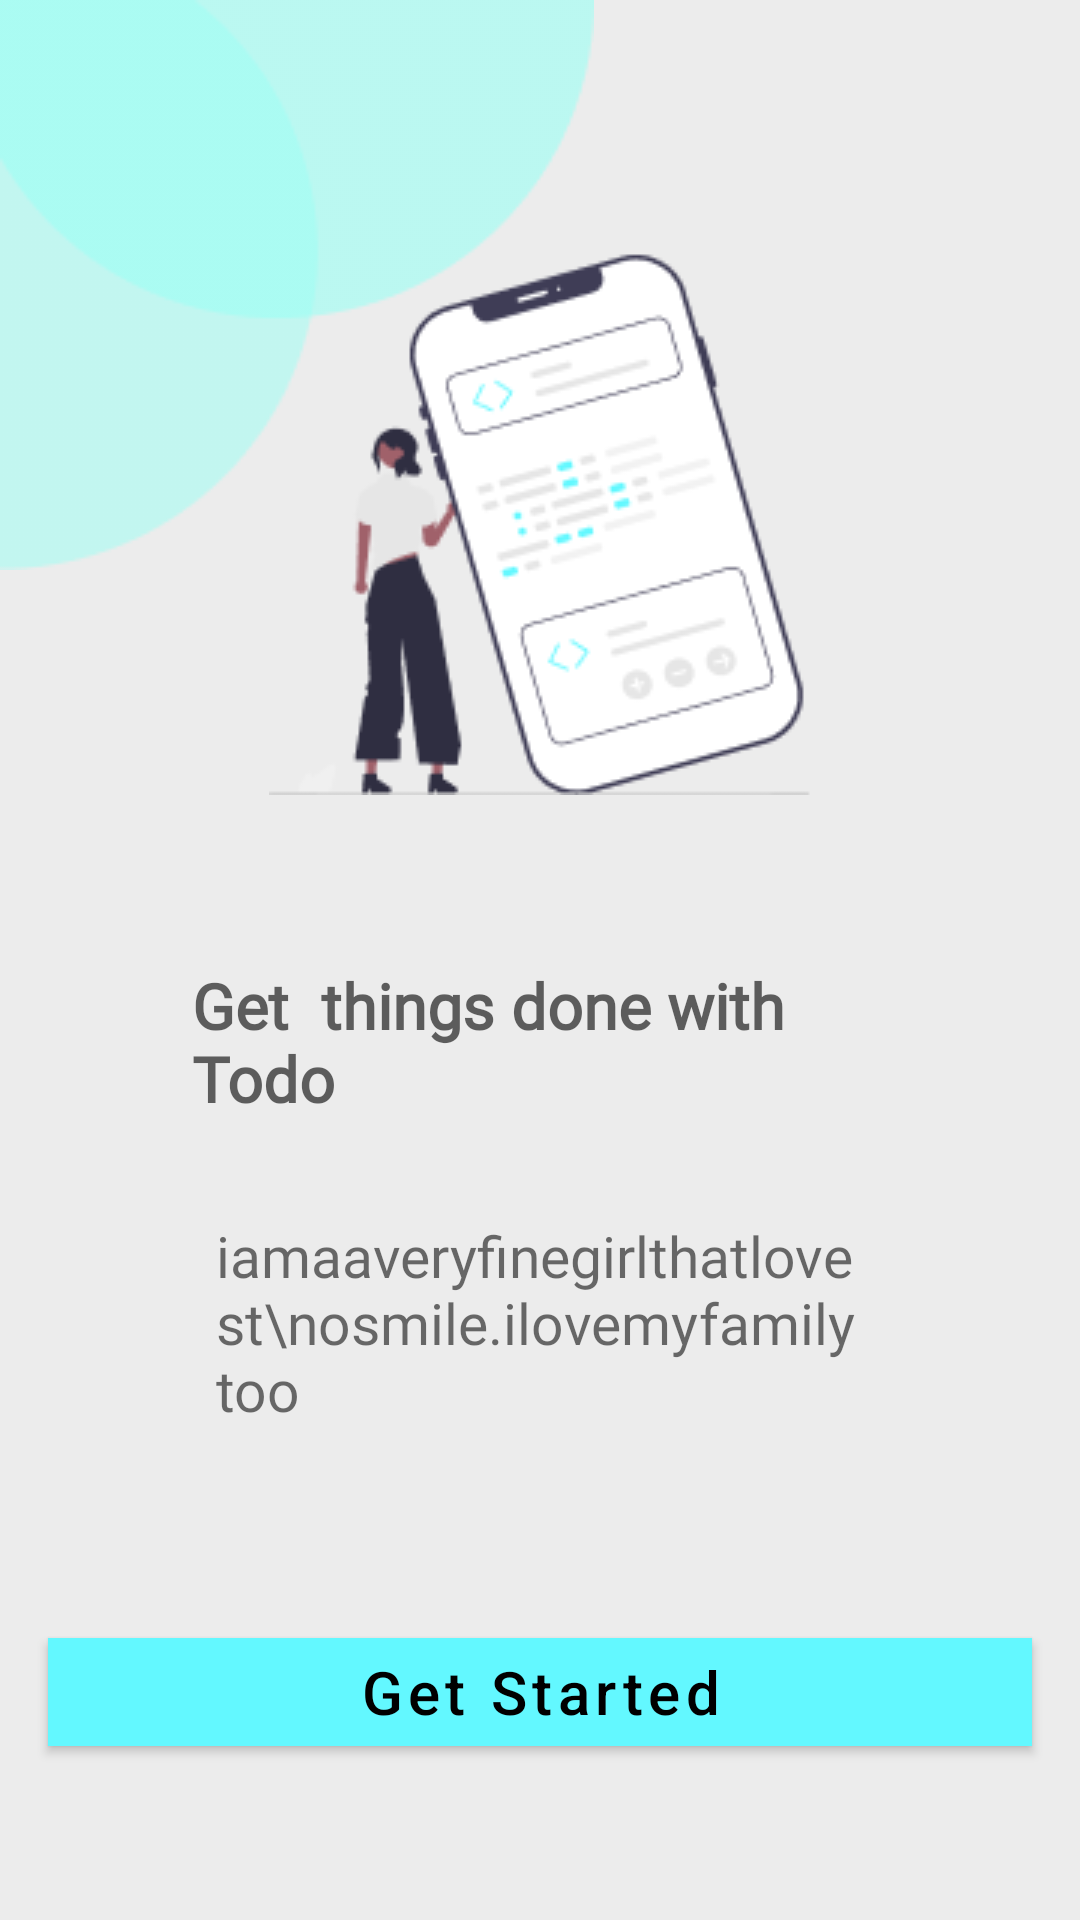

Reconstruct the res/layout file that produces this screen, plus the resources it refers to.
<!-- AndroidManifest.xml: application theme Theme.Nomzy02 -->
<!-- res/layout/splash.xml -->
<?xml version="1.0" encoding="utf-8"?>
<androidx.constraintlayout.widget.ConstraintLayout xmlns:android="http://schemas.android.com/apk/res/android"
    xmlns:app="http://schemas.android.com/apk/res-auto"
    xmlns:tools="http://schemas.android.com/tools"
    android:layout_width="match_parent"
    android:layout_height="match_parent"
    android:background="@color/background">

    <ImageView
        android:id="@+id/imageView"
        android:layout_width="wrap_content"
        android:layout_height="wrap_content"
        android:src="@drawable/shape"
        app:layout_constraintStart_toStartOf="parent"
        app:layout_constraintTop_toTopOf="parent" />

    <com.google.android.material.button.MaterialButton
        android:id="@+id/buttonGetStarted"
        style="@style/DefaultSolid"
        android:layout_width="0dp"
        android:layout_height="wrap_content"
        android:layout_marginStart="16dp"
        android:layout_marginLeft="16dp"
        android:layout_marginEnd="16dp"
        android:layout_marginRight="16dp"
        android:layout_marginBottom="52dp"
        android:text="Get Started"
        android:textAllCaps="false"
        android:textColor="@color/black"
        android:textSize="20sp"
        app:layout_constraintBottom_toBottomOf="parent"
        app:layout_constraintEnd_toEndOf="parent"
        app:layout_constraintHorizontal_bias="0.0"
        app:layout_constraintStart_toStartOf="parent" />

    <TextView
        android:id="@+id/textView"
        android:layout_width="0dp"
        android:layout_height="wrap_content"
        android:layout_marginStart="72dp"
        android:layout_marginLeft="72dp"
        android:layout_marginEnd="72dp"
        android:layout_marginRight="72dp"
        android:layout_marginBottom="64dp"
        android:text="iamaaveryfinegirlthatlovest\nosmile.ilovemyfamilytoo"
        android:fontFamily="@font/poppins_regular"
        android:textSize="19sp"
        android:textFontWeight="500"
        android:textColor="#91000000"
        app:layout_constraintBottom_toTopOf="@+id/buttonGetStarted"
        app:layout_constraintEnd_toEndOf="parent"
        app:layout_constraintStart_toStartOf="parent" />

    <TextView
        android:id="@+id/textView2"
        android:layout_width="0dp"
        android:layout_height="wrap_content"
        android:layout_marginStart="64dp"
        android:layout_marginLeft="64dp"
        android:layout_marginEnd="64dp"
        android:layout_marginRight="64dp"
        android:layout_marginBottom="32dp"
        android:text="Get  things done with Todo"
        android:fontFamily="@font/poppins_regular"
        android:textSize="21sp"
        android:textFontWeight="600"
        android:textColor="#9C000000"
        app:layout_constraintBottom_toTopOf="@+id/textView"
        app:layout_constraintEnd_toEndOf="parent"
        app:layout_constraintStart_toStartOf="parent" />

    <ImageView
        android:id="@+id/imageView2"

        android:layout_width="wrap_content"
        android:layout_height="wrap_content"
        android:layout_marginBottom="56dp"
        app:layout_constraintBottom_toTopOf="@+id/textView2"
        app:layout_constraintEnd_toEndOf="parent"
        app:layout_constraintStart_toStartOf="parent"
        app:srcCompat="@drawable/slash_center_image" />
</androidx.constraintlayout.widget.ConstraintLayout>
<!-- resources referenced by this layout -->
<resources>
  <color name="background">#ECECEC</color>
  <color name="black">#FF000000</color>
  <!-- drawable shape: png bitmap (drawable, 3062 bytes) -->
  <!-- drawable slash_center_image: png bitmap (drawable, 11867 bytes) -->
  <style name="DefaultSolid" parent="Widget.MaterialComponents.Button">
          <item name="shapeAppearanceOverlay">@style/ShapeAppearanceOverlay.MyApp.Button.Rounded</item>
      </style>
  <style name="Theme.Nomzy02" parent="Theme.MaterialComponents.DayNight.DarkActionBar">
          
          <item name="colorPrimary">@color/button_color</item>
          <item name="colorPrimaryVariant">@color/purple_700</item>
          <item name="colorOnPrimary">@color/white</item>
          
          <item name="colorSecondary">@color/teal_200</item>
          <item name="colorSecondaryVariant">@color/teal_700</item>
          <item name="colorOnSecondary">@color/black</item>
          
          <item name="android:statusBarColor" tools:targetApi="l">?attr/colorPrimaryVariant</item>
          
      </style>
  <style name="ShapeAppearanceOverlay.MyApp.Button.Rounded" parent="">
          <item name="cornerFamily">rounded</item>
          <item name="cornerSize" />
          <item name="fontFamily">@font/poppins_regular</item>
      </style>
  <color name="button_color">#63F8FF</color>
  <color name="purple_700">#FF3700B3</color>
  <color name="white">#FFFFFFFF</color>
  <color name="teal_200">#FF03DAC5</color>
  <color name="teal_700">#FF018786</color>
</resources>
